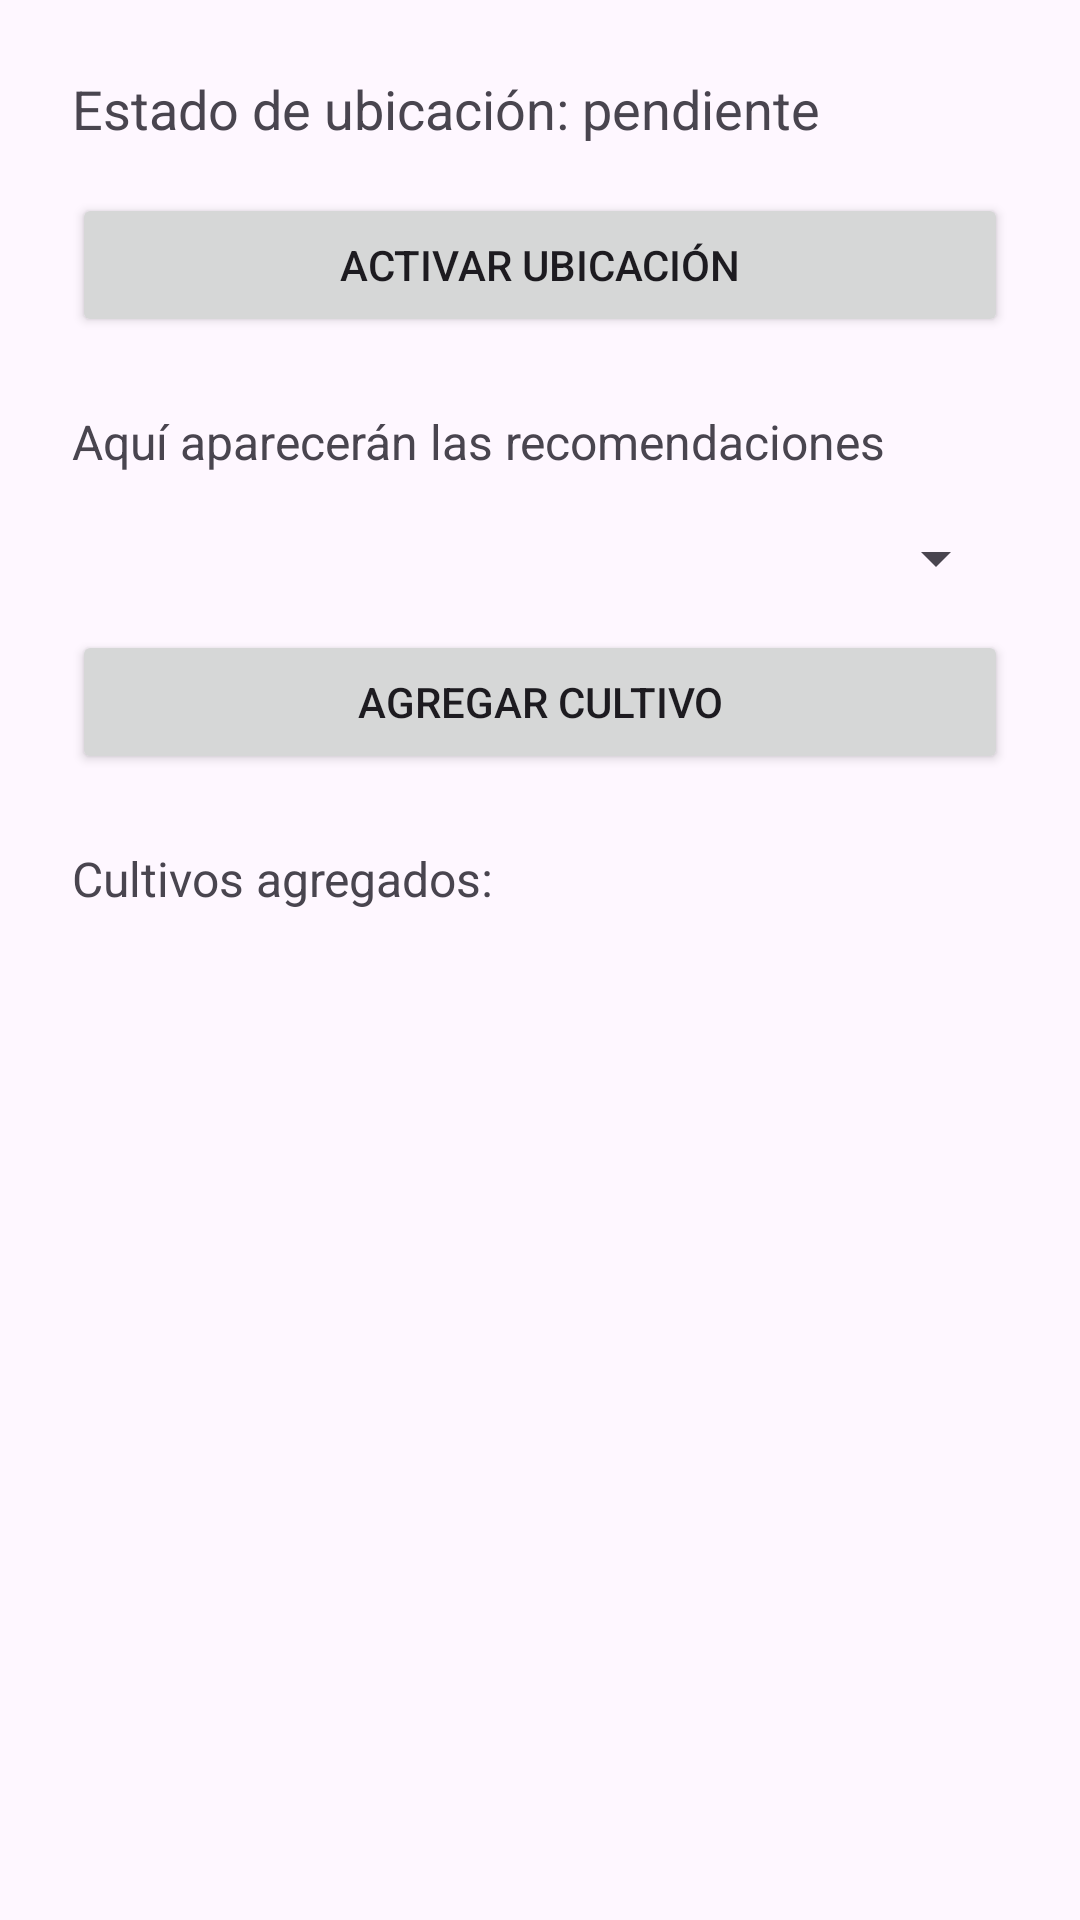

This screen was rendered from an Android layout file. Write that file and the resources it references.
<!-- AndroidManifest.xml: application theme Theme.AgroSmart -->
<!-- res/layout/activity_cultivos.xml -->
<LinearLayout xmlns:android="http://schemas.android.com/apk/res/android"
    android:layout_width="match_parent"
    android:layout_height="match_parent"
    android:orientation="vertical"
    android:padding="24dp">

    <TextView
        android:id="@+id/tvUbicacionStatus"
        android:layout_width="match_parent"
        android:layout_height="wrap_content"
        android:text="Estado de ubicación: pendiente"
        android:textSize="18sp"
        android:layout_marginBottom="16dp" />

    <Button
        android:id="@+id/btnSolicitarUbicacion"
        android:layout_width="match_parent"
        android:layout_height="wrap_content"
        android:text="Activar ubicación" />

    <TextView
        android:id="@+id/tvRecomendaciones"
        android:layout_width="match_parent"
        android:layout_height="wrap_content"
        android:text="Aquí aparecerán las recomendaciones"
        android:textSize="16sp"
        android:layout_marginTop="24dp" />

    
    <Spinner
        android:id="@+id/spinnerCultivos"
        android:layout_width="match_parent"
        android:layout_height="wrap_content"
        android:layout_marginTop="16dp" />

    <Button
        android:id="@+id/btnAgregarCultivo"
        android:layout_width="match_parent"
        android:layout_height="wrap_content"
        android:text="Agregar cultivo"
        android:layout_marginTop="12dp" />

    
    <TextView
        android:id="@+id/tvCultivosAgregados"
        android:layout_width="match_parent"
        android:layout_height="wrap_content"
        android:text="Cultivos agregados:"
        android:textSize="16sp"
        android:layout_marginTop="24dp" />

    
    <ScrollView
        android:layout_width="match_parent"
        android:layout_height="200dp"
        android:layout_marginTop="12dp">

        <LinearLayout
            android:id="@+id/llCultivosContainer"
            android:layout_width="match_parent"
            android:layout_height="wrap_content"
            android:orientation="vertical" />

    </ScrollView>

</LinearLayout>
<!-- resources referenced by this layout -->
<resources>
  <style name="Theme.AgroSmart" parent="Base.Theme.AgroSmart" />
  <style name="Base.Theme.AgroSmart" parent="Theme.Material3.DayNight.NoActionBar">
          
          
      </style>
</resources>
